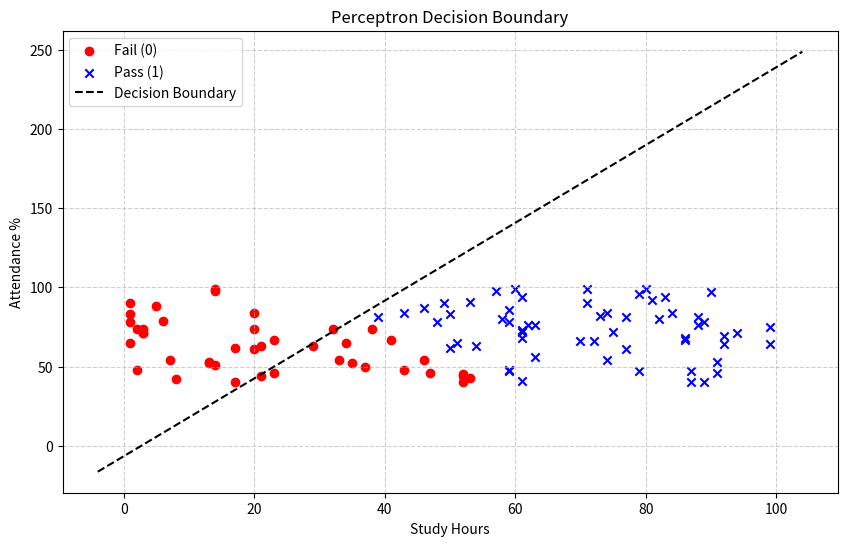

Write the Python code that produced this figure. (Note: this script raises an exception after producing the figure.)
import numpy as np  # 2.1 What: Import NumPy library. 2.2 Why: For efficient array operations (vectorization).
import matplotlib.pyplot as plt  # 2.1 What: Import Matplotlib.pyplot. 2.2 Why: To visualize data and decision boundaries.

# 2.1 What: Set random seed. 2.2 Why: Ensures reproducibility of random numbers (same results every run).
np.random.seed(42)

def generate_data(n_samples=100):
    """
    Generates synthetic dataset for student pass/fail classification.
    
    ⚙️ Arguments (Rule 3.1-3.7):
    - n_samples:
        3.1 What: Number of data points to generate.
        3.2 Why: Controls dataset size.
        3.3 When: Generating synthetic data.
        3.5 How: generate_data(100)
        3.7 Output Impact: Returns n_samples rows.
    """
    # 2.1 What: Generate random integer study hours (0-100).
    # 2.2 Why: Simulates different student efforts.
    # 2.6 Internal: Creates array of size n_samples.
    study_hours = np.random.randint(0, 100, n_samples)
    
    # 2.1 What: Generate random integer attendance (40-100).
    # 2.2 Why: Simulates class participation.
    attendance = np.random.randint(40, 100, n_samples)
    
    # 2.1 What: Create Ground Truth labels.
    # 2.2 Why: We need known answers to train the model.
    # 2.6 Internal: Checks condition, returns boolean, converts to int (0/1).
    labels = ((study_hours + 0.5 * attendance) > 75).astype(int)
    
    # 2.1 What: Stack features into a single matrix X.
    # 2.2 Why: ML models expect a 2D feature matrix (samples x features).
    X = np.column_stack((study_hours, attendance))
    
    # 2.1 What: Assign labels to y.
    y = labels
    
    return X, y

class Perceptron:
    def __init__(self, learning_rate=0.01, epochs=100):
        """
        Initializes the Perceptron.
        
        ⚙️ Arguments:
        - learning_rate:
            3.1 What: Step size for weight updates.
            3.2 Why: Controls stability vs speed.
        - epochs:
            3.1 What: Number of passes through dataset.
            3.2 Why: Repeated exposure is needed to learn.
        """
        # 2.1 What: Store learning rate.
        self.learning_rate = learning_rate
        # 2.1 What: Store epochs.
        self.epochs = epochs
        # 2.1 What: Initialize weights placeholder.
        self.weights = None
        # 2.1 What: Initialize bias placeholder.
        self.bias = None
        # 2.1 What: List to track errors per epoch.
        self.errors_ = []

    def step_function(self, z):
        """
        Step activation function.
        
        ⚙️ Arguments:
        - z:
            3.1 What: The linear weighted sum.
            3.6 Internal: Input float or array.
        """
        # 2.1 What: Return 1 if positive, else 0.
        # 2.2 Why: Converts continuous score to binary decision.
        return np.where(z >= 0, 1, 0)

    def fit(self, X, y):
        """
        Trains the model.
        
        ⚙️ Arguments:
        - X: Feature matrix.
        - y: Target labels.
        """
        # 2.1 What: Get shape of data.
        n_samples, n_features = X.shape
        
        # 2.1 What: Initialize weights to zeros.
        # 2.6 Behavior: Starting from neutral.
        self.weights = np.zeros(n_features)
        # 2.1 What: Initialize bias to zero.
        self.bias = 0
        # 2.1 What: Reset error history.
        self.errors_ = []
        
        # 2.1 What: Loop over epochs.
        for epoch in range(self.epochs):
            errors_in_epoch = 0  # 2.1 What: Counter for mistakes this round.
            
            # 2.1 What: Loop through every student data point.
            for fn_idx, x_i in enumerate(X):
                # 2.1 What: Calculate Linear Sum (Dot Product).
                # 2.6 Internal: w1*x1 + w2*x2 + b
                linear_output = np.dot(x_i, self.weights) + self.bias
                
                # 2.1 What: Apply Step Function.
                # 2.2 Why: To get prediction (0 or 1).
                y_predicted = self.step_function(linear_output)
                
                # 2.1 What: Calculate Update term.
                # 2.2 Why: Learning Rule (Lr * Error).
                update = self.learning_rate * (y[fn_idx] - y_predicted)
                
                # 2.1 What: Update Weights.
                # 2.6 Internal: Move weight vector towards/away from input.
                self.weights += update * x_i
                
                # 2.1 What: Update Bias.
                self.bias += update
                
                # 2.1 What: Track if we made a mistake.
                if update != 0:
                    errors_in_epoch += 1
            
            # 2.1 What: Save total errors for this epoch.
            self.errors_.append(errors_in_epoch)
            
        return self

    def predict(self, X):
        """
        Predicts labels for new data.
        
        ⚙️ Arguments:
        - X: New data matrix.
        """
        # 2.1 What: Calculate linear score for all inputs.
        linear_output = np.dot(X, self.weights) + self.bias
        # 2.1 What: Apply step function and return.
        return self.step_function(linear_output)

def plot_decision_boundary(X, y, classifier, title="Perceptron Decision Boundary"):
    """
    Plots decision boundary.
    """
    # 2.1 What: Create a figure.
    plt.figure(figsize=(10, 6))
    
    # 2.1 What: Scatter plot for Fail (0) - Red.
    plt.scatter(X[y == 0][:, 0], X[y == 0][:, 1], color='red', marker='o', label='Fail (0)')
    # 2.1 What: Scatter plot for Pass (1) - Blue.
    plt.scatter(X[y == 1][:, 0], X[y == 1][:, 1], color='blue', marker='x', label='Pass (1)')
    
    # 2.1 What: Define x-axis range for the line.
    x1_min, x1_max = X[:, 0].min() - 5, X[:, 0].max() + 5
    x1_values = np.linspace(x1_min, x1_max, 100)
    
    # 2.1 What: Calculate corresponding y-axis values (x2) using Line Equation.
    # 2.6 Internal: x2 = -(w1*x1 + b) / w2
    if classifier.weights[1] != 0:
        x2_values = -(classifier.weights[0] * x1_values + classifier.bias) / classifier.weights[1]
        plt.plot(x1_values, x2_values, 'k--', label='Decision Boundary')
    
    # 2.1 What: Add labels and legend.
    plt.xlabel('Study Hours')
    plt.ylabel('Attendance %')
    plt.legend(loc='upper left')
    plt.title(title)
    plt.grid(True, linestyle='--', alpha=0.6)
    
    # 2.1 What: Save figure.
    plt.savefig('c:/masai/Perceptron_From_Scratch/outputs/decision_boundary.png')
    # plt.show() # Commented for auto-execution

def plot_convergence(errors):
    """
    Plots error convergence.
    """
    plt.figure(figsize=(8, 5))
    # 2.1 What: Plot errors vs epochs.
    plt.plot(range(1, len(errors) + 1), errors, marker='o')
    plt.xlabel('Epochs')
    plt.ylabel('Number of Updates (Errors)')
    plt.title('Convergence Analysis')
    plt.grid(True)
    plt.savefig('c:/masai/Perceptron_From_Scratch/outputs/convergence_plot.png')
    # plt.show()

def main():
    print("Generating data...") # 2.1 What: User feedback.
    X, y = generate_data(n_samples=100)
    
    print("\nTraining Perceptron...")
    model = Perceptron(learning_rate=0.01, epochs=100)
    model.fit(X, y) # 2.1 What: Train the model.
    print(f"Learned Weights: {model.weights}")
    
    print("\nEvaluating...")
    predictions = model.predict(X)
    # 2.1 What: Calculate accuracy.
    accuracy = np.mean(predictions == y)
    print(f"Training Accuracy: {accuracy * 100:.2f}%")
    
    print("\nPlotting...")
    plot_decision_boundary(X, y, model)
    plot_convergence(model.errors_)
    print("Plots saved.")

if __name__ == "__main__":
    main()

